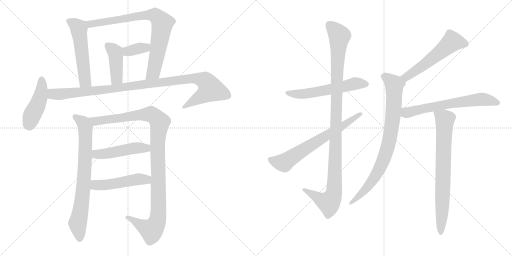
t = 0.00 s
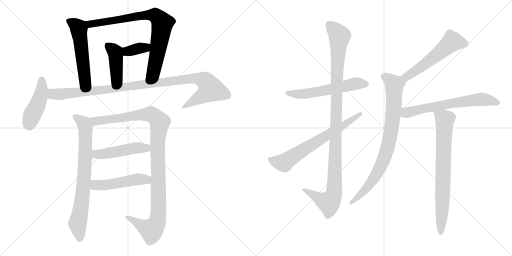
t = 2.74 s
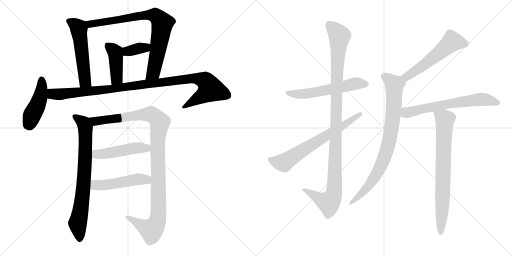
t = 5.49 s
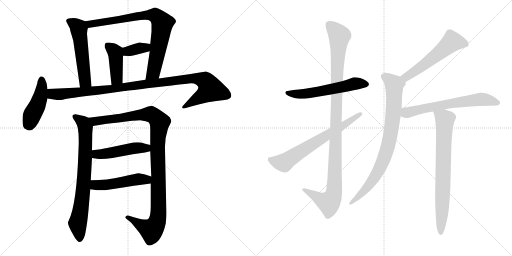
t = 8.23 s
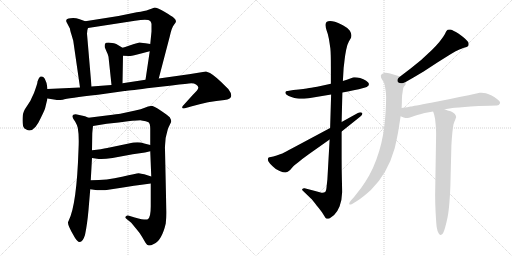
t = 10.97 s
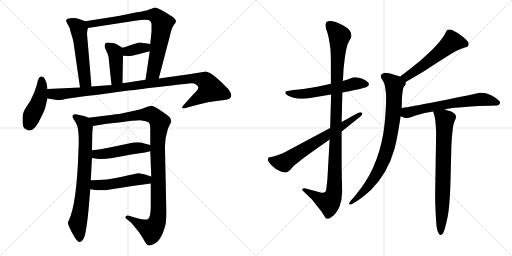
t = 13.71 s

The animated SVG that drew these frames (rendered in a browser with its animation timeline set to each time). Animation: 17 CSS @keyframes rules; one cycle of 13.71 s.

<svg version="1.1" viewBox="0 0 2048 1024" xmlns="http://www.w3.org/2000/svg">
  <g stroke="lightgray" stroke-dasharray="1,1" stroke-width="1" transform="scale(4, 4)">
    <line x1="0" y1="0" x2="256" y2="256"></line>
    <line x1="256" y1="0" x2="0" y2="256"></line>
    <line x1="128" y1="0" x2="128" y2="256"></line>
    <line x1="0" y1="128" x2="256" y2="128"></line>
    <line x1="256" y1="0" x2="512" y2="256"></line>
    <line x1="512" y1="0" x2="256" y2="256"></line>
    <line x1="384" y1="0" x2="384" y2="256"></line>
    <line x1="256" y1="128" x2="512" y2="128"></line>
  </g>
<g transform="scale(1, -1) translate(0, -850)">
   <style type="text/css">
    @keyframes keyframes0 {
      from {
       stroke: black;
       stroke-dashoffset: 538;
       stroke-width: 128;
       }
       64% {
       animation-timing-function: step-end;
       stroke: black;
       stroke-dashoffset: 0;
       stroke-width: 128;
       }
       to {
       stroke: black;
       stroke-width: 1024;
       }
       }
       #make-me-a-hanzi-animation-0 {
         animation: keyframes0 0.687826s both;
         animation-delay: 0.000000s;
         animation-timing-function: linear;
       }
    @keyframes keyframes1 {
      from {
       stroke: black;
       stroke-dashoffset: 809;
       stroke-width: 128;
       }
       72% {
       animation-timing-function: step-end;
       stroke: black;
       stroke-dashoffset: 0;
       stroke-width: 128;
       }
       to {
       stroke: black;
       stroke-width: 1024;
       }
       }
       #make-me-a-hanzi-animation-1 {
         animation: keyframes1 0.908366s both;
         animation-delay: 0.687826s;
         animation-timing-function: linear;
       }
    @keyframes keyframes2 {
      from {
       stroke: black;
       stroke-dashoffset: 362;
       stroke-width: 128;
       }
       54% {
       animation-timing-function: step-end;
       stroke: black;
       stroke-dashoffset: 0;
       stroke-width: 128;
       }
       to {
       stroke: black;
       stroke-width: 1024;
       }
       }
       #make-me-a-hanzi-animation-2 {
         animation: keyframes2 0.544596s both;
         animation-delay: 1.596192s;
         animation-timing-function: linear;
       }
    @keyframes keyframes3 {
      from {
       stroke: black;
       stroke-dashoffset: 425;
       stroke-width: 128;
       }
       58% {
       animation-timing-function: step-end;
       stroke: black;
       stroke-dashoffset: 0;
       stroke-width: 128;
       }
       to {
       stroke: black;
       stroke-width: 1024;
       }
       }
       #make-me-a-hanzi-animation-3 {
         animation: keyframes3 0.595866s both;
         animation-delay: 2.140788s;
         animation-timing-function: linear;
       }
    @keyframes keyframes4 {
      from {
       stroke: black;
       stroke-dashoffset: 449;
       stroke-width: 128;
       }
       59% {
       animation-timing-function: step-end;
       stroke: black;
       stroke-dashoffset: 0;
       stroke-width: 128;
       }
       to {
       stroke: black;
       stroke-width: 1024;
       }
       }
       #make-me-a-hanzi-animation-4 {
         animation: keyframes4 0.615397s both;
         animation-delay: 2.736654s;
         animation-timing-function: linear;
       }
    @keyframes keyframes5 {
      from {
       stroke: black;
       stroke-dashoffset: 1061;
       stroke-width: 128;
       }
       78% {
       animation-timing-function: step-end;
       stroke: black;
       stroke-dashoffset: 0;
       stroke-width: 128;
       }
       to {
       stroke: black;
       stroke-width: 1024;
       }
       }
       #make-me-a-hanzi-animation-5 {
         animation: keyframes5 1.113444s both;
         animation-delay: 3.352051s;
         animation-timing-function: linear;
       }
    @keyframes keyframes6 {
      from {
       stroke: black;
       stroke-dashoffset: 754;
       stroke-width: 128;
       }
       71% {
       animation-timing-function: step-end;
       stroke: black;
       stroke-dashoffset: 0;
       stroke-width: 128;
       }
       to {
       stroke: black;
       stroke-width: 1024;
       }
       }
       #make-me-a-hanzi-animation-6 {
         animation: keyframes6 0.863607s both;
         animation-delay: 4.465495s;
         animation-timing-function: linear;
       }
    @keyframes keyframes7 {
      from {
       stroke: black;
       stroke-dashoffset: 1097;
       stroke-width: 128;
       }
       78% {
       animation-timing-function: step-end;
       stroke: black;
       stroke-dashoffset: 0;
       stroke-width: 128;
       }
       to {
       stroke: black;
       stroke-width: 1024;
       }
       }
       #make-me-a-hanzi-animation-7 {
         animation: keyframes7 1.142741s both;
         animation-delay: 5.329102s;
         animation-timing-function: linear;
       }
    @keyframes keyframes8 {
      from {
       stroke: black;
       stroke-dashoffset: 481;
       stroke-width: 128;
       }
       61% {
       animation-timing-function: step-end;
       stroke: black;
       stroke-dashoffset: 0;
       stroke-width: 128;
       }
       to {
       stroke: black;
       stroke-width: 1024;
       }
       }
       #make-me-a-hanzi-animation-8 {
         animation: keyframes8 0.641439s both;
         animation-delay: 6.471843s;
         animation-timing-function: linear;
       }
    @keyframes keyframes9 {
      from {
       stroke: black;
       stroke-dashoffset: 491;
       stroke-width: 128;
       }
       62% {
       animation-timing-function: step-end;
       stroke: black;
       stroke-dashoffset: 0;
       stroke-width: 128;
       }
       to {
       stroke: black;
       stroke-width: 1024;
       }
       }
       #make-me-a-hanzi-animation-9 {
         animation: keyframes9 0.649577s both;
         animation-delay: 7.113282s;
         animation-timing-function: linear;
       }
    @keyframes keyframes10 {
      from {
       stroke: black;
       stroke-dashoffset: 580;
       stroke-width: 128;
       }
       65% {
       animation-timing-function: step-end;
       stroke: black;
       stroke-dashoffset: 0;
       stroke-width: 128;
       }
       to {
       stroke: black;
       stroke-width: 1024;
       }
       }
       #make-me-a-hanzi-animation-10 {
         animation: keyframes10 0.722005s both;
         animation-delay: 7.762859s;
         animation-timing-function: linear;
       }
    @keyframes keyframes11 {
      from {
       stroke: black;
       stroke-dashoffset: 1105;
       stroke-width: 128;
       }
       78% {
       animation-timing-function: step-end;
       stroke: black;
       stroke-dashoffset: 0;
       stroke-width: 128;
       }
       to {
       stroke: black;
       stroke-width: 1024;
       }
       }
       #make-me-a-hanzi-animation-11 {
         animation: keyframes11 1.149251s both;
         animation-delay: 8.484864s;
         animation-timing-function: linear;
       }
    @keyframes keyframes12 {
      from {
       stroke: black;
       stroke-dashoffset: 677;
       stroke-width: 128;
       }
       69% {
       animation-timing-function: step-end;
       stroke: black;
       stroke-dashoffset: 0;
       stroke-width: 128;
       }
       to {
       stroke: black;
       stroke-width: 1024;
       }
       }
       #make-me-a-hanzi-animation-12 {
         animation: keyframes12 0.800944s both;
         animation-delay: 9.634115s;
         animation-timing-function: linear;
       }
    @keyframes keyframes13 {
      from {
       stroke: black;
       stroke-dashoffset: 559;
       stroke-width: 128;
       }
       65% {
       animation-timing-function: step-end;
       stroke: black;
       stroke-dashoffset: 0;
       stroke-width: 128;
       }
       to {
       stroke: black;
       stroke-width: 1024;
       }
       }
       #make-me-a-hanzi-animation-13 {
         animation: keyframes13 0.704915s both;
         animation-delay: 10.435059s;
         animation-timing-function: linear;
       }
    @keyframes keyframes14 {
      from {
       stroke: black;
       stroke-dashoffset: 838;
       stroke-width: 128;
       }
       73% {
       animation-timing-function: step-end;
       stroke: black;
       stroke-dashoffset: 0;
       stroke-width: 128;
       }
       to {
       stroke: black;
       stroke-width: 1024;
       }
       }
       #make-me-a-hanzi-animation-14 {
         animation: keyframes14 0.931966s both;
         animation-delay: 11.139974s;
         animation-timing-function: linear;
       }
    @keyframes keyframes15 {
      from {
       stroke: black;
       stroke-dashoffset: 647;
       stroke-width: 128;
       }
       68% {
       animation-timing-function: step-end;
       stroke: black;
       stroke-dashoffset: 0;
       stroke-width: 128;
       }
       to {
       stroke: black;
       stroke-width: 1024;
       }
       }
       #make-me-a-hanzi-animation-15 {
         animation: keyframes15 0.776530s both;
         animation-delay: 12.071940s;
         animation-timing-function: linear;
       }
    @keyframes keyframes16 {
      from {
       stroke: black;
       stroke-dashoffset: 756;
       stroke-width: 128;
       }
       71% {
       animation-timing-function: step-end;
       stroke: black;
       stroke-dashoffset: 0;
       stroke-width: 128;
       }
       to {
       stroke: black;
       stroke-width: 1024;
       }
       }
       #make-me-a-hanzi-animation-16 {
         animation: keyframes16 0.865234s both;
         animation-delay: 12.848470s;
         animation-timing-function: linear;
       }
</style>
<path d="M 341.0 765.5 L 316.0 774.5 Q 301.0 779.5 282.0 777.5 Q 257.0 775.5 268.0 758.5 L 280.0 735.5 Q 280.0 729.5 286.0 711.5 L 293.0 687.5 L 320.0 500.5 C 324.0 470.5 369.0 474.5 366.0 504.5 L 348.0 715.5 Q 348.0 730.5 352.0 738.5 C 358.0 759.5 358.0 759.5 341.0 765.5 Z" fill="lightgray"></path> 
<path d="M 635.0 536.5 L 679.0 704.5 Q 687.0 741.5 696.0 751.5 Q 704.0 760.5 704.0 765.5 Q 704.0 770.5 696.0 778.5 Q 687.0 786.5 656.0 804.5 Q 625.0 821.5 616.0 819.5 Q 606.0 816.5 594.0 811.5 Q 581.0 806.5 547.0 801.5 L 474.0 786.5 L 341.0 765.5 C 311.0 760.5 322.0 733.5 352.0 738.5 L 540.0 767.5 Q 593.0 774.5 601.0 766.5 Q 606.0 758.5 606.0 754.5 L 606.0 724.5 L 601.0 674.5 L 599.0 645.5 L 582.0 531.5 C 578.0 501.5 627.0 507.5 635.0 536.5 Z" fill="lightgray"></path> 
<path d="M 601.0 674.5 L 582.0 677.5 Q 560.0 680.5 558.0 680.5 L 536.0 674.5 L 515.0 667.5 Q 499.0 661.5 490.0 659.5 C 461.0 652.5 462.0 628.5 492.0 627.5 L 515.0 626.5 Q 519.0 625.5 549.0 632.5 L 599.0 645.5 C 628.0 653.5 631.0 669.5 601.0 674.5 Z" fill="lightgray"></path> 
<path d="M 490.0 659.5 L 465.0 674.5 Q 459.0 678.5 441.0 679.5 Q 422.0 680.5 421.0 676.5 Q 418.0 673.5 419.0 661.5 L 427.0 642.5 Q 432.0 633.5 434.0 623.5 L 446.0 510.5 C 449.0 480.5 489.0 487.5 490.0 517.5 L 492.0 627.5 C 493.0 657.5 493.0 657.5 490.0 659.5 Z" fill="lightgray"></path> 
<path d="M 190.0 494.5 L 188.0 508.5 Q 188.0 516.5 182.0 528.5 Q 176.0 547.5 160.0 543.5 Q 154.0 537.5 150.0 524.5 Q 150.0 519.5 147.0 510.5 L 142.0 495.5 Q 138.0 481.5 128.0 461.5 Q 124.0 449.5 110.0 429.0 Q 96.0 408.5 94.0 400.5 Q 90.0 392.5 90.0 368.5 Q 90.0 344.5 98.0 336.5 Q 111.0 328.5 116.0 328.5 Q 140.0 326.5 163.0 378.5 Q 179.0 409.5 181.0 419.0 Q 183.0 428.5 190.0 456.5 L 190.0 494.5 Z" fill="lightgray"></path> 
<path d="M 320.0 500.5 L 190.0 494.5 C 160.0 493.5 160.0 461.5 190.0 456.5 L 222.0 451.5 Q 230.0 449.5 251.0 451.5 Q 271.0 458.5 392.0 471.5 L 498.0 486.5 Q 507.0 486.5 588.0 497.5 L 687.0 508.5 Q 753.0 516.5 765.0 517.5 Q 777.0 517.5 784.0 512.5 Q 801.0 501.5 787.0 487.5 Q 772.0 472.5 750.0 447.5 L 731.0 426.5 Q 728.0 422.5 729.0 419.5 Q 729.0 415.5 736.0 416.5 L 750.0 420.5 Q 751.0 420.5 764.0 424.5 Q 833.0 445.5 898.0 450.5 Q 934.0 453.5 922.0 480.5 Q 916.0 494.5 905.0 502.5 Q 864.0 544.5 840.0 558.5 L 824.0 564.5 L 756.0 553.5 L 635.0 536.5 L 582.0 531.5 L 490.0 517.5 L 446.0 510.5 L 366.0 504.5 L 320.0 500.5 Z" fill="lightgray"></path> 
<path d="M 354.0 379.5 L 340.0 385.5 L 303.0 393.5 Q 284.0 393.5 293.0 375.5 L 301.0 363.5 Q 307.0 353.5 311.0 339.5 Q 317.0 308.5 314.0 251.5 Q 307.0 33.5 275.0 -31.5 Q 272.0 -36.5 272.0 -39.5 Q 271.0 -51.5 294.0 -90.5 Q 322.0 -145.5 340.0 -89.5 Q 349.0 -46.5 354.0 10.5 L 361.0 93.5 L 363.0 129.5 L 368.0 218.5 L 368.0 249.5 L 369.0 314.5 Q 369.0 319.5 372.0 346.5 C 375.0 371.5 375.0 371.5 354.0 379.5 Z" fill="lightgray"></path> 
<path d="M 672.0 336.5 L 685.0 363.5 Q 685.0 371.5 679.0 381.5 Q 675.0 386.5 644.0 407.5 Q 613.0 427.5 603.0 426.5 Q 593.0 425.5 579.0 419.5 Q 565.0 413.5 541.0 408.5 L 481.0 395.5 Q 470.0 394.5 434.0 389.5 L 354.0 379.5 C 324.0 375.5 342.0 341.5 372.0 346.5 L 427.0 355.5 L 475.0 360.5 Q 546.0 369.5 566.0 368.5 Q 586.0 366.5 594.0 361.5 Q 601.0 356.5 601.0 335.5 L 601.0 270.5 L 601.0 245.5 L 605.0 144.5 L 603.0 116.5 L 603.0 25.5 Q 603.0 -20.5 591.0 -26.5 Q 586.0 -32.5 539.0 -19.5 L 516.0 -12.5 Q 508.0 -10.5 503.0 -15.5 Q 498.0 -20.5 509.0 -27.5 L 525.0 -40.5 L 548.0 -68.5 Q 561.0 -83.5 568.0 -96.5 L 582.0 -120.5 Q 588.0 -130.5 595.0 -131.5 Q 602.0 -132.5 615.0 -125.5 Q 647.0 -112.5 663.0 -43.5 Q 666.0 -16.5 665.0 12.5 L 664.0 67.5 L 660.0 251.5 Q 658.0 294.5 672.0 336.5 Z" fill="lightgray"></path> 
<path d="M 368.0 218.5 L 395.0 214.5 Q 413.0 212.5 450.0 218.5 L 531.0 233.5 L 580.0 240.5 L 601.0 245.5 C 630.0 252.5 630.0 263.5 601.0 270.5 L 577.0 276.5 Q 553.0 285.5 515.0 276.5 L 429.0 258.5 Q 407.0 253.5 368.0 249.5 C 338.0 246.5 338.0 222.5 368.0 218.5 Z" fill="lightgray"></path> 
<path d="M 361.0 93.5 L 389.0 89.5 Q 401.0 88.5 420.0 89.5 L 492.0 100.5 Q 524.0 106.5 603.0 116.5 C 633.0 120.5 634.0 135.5 605.0 144.5 L 577.0 153.5 Q 564.0 156.5 555.0 157.5 Q 546.0 157.5 488.0 143.5 Q 429.0 129.5 363.0 129.5 C 333.0 129.5 331.0 97.5 361.0 93.5 Z" fill="lightgray"></path> 
<path d="M 1369.5 480.0 L 1391.5 484.0 Q 1432.5 492.0 1442.5 495.0 L 1460.5 500.0 Q 1468.5 502.0 1470.5 505.0 Q 1475.5 508.0 1475.5 513.0 L 1475.5 515.0 Q 1475.5 520.0 1464.5 527.0 Q 1454.5 533.0 1440.5 538.0 Q 1428.5 541.0 1419.5 541.0 L 1415.5 541.0 Q 1411.5 540.0 1406.5 538.0 L 1387.5 531.0 Q 1382.5 529.0 1371.5 526.0 L 1323.5 515.0 L 1282.5 506.0 Q 1252.5 500.0 1236.5 498.0 Q 1220.5 495.0 1173.5 490.0 L 1150.5 486.0 Q 1142.5 486.0 1141.5 481.0 L 1141.5 480.0 Q 1141.5 475.0 1146.5 471.0 Q 1153.5 466.0 1165.5 462.0 Q 1178.5 458.0 1188.5 456.0 Q 1195.5 455.0 1205.5 455.0 L 1216.5 455.0 Q 1234.5 456.0 1252.5 460.0 L 1324.5 472.0 L 1369.5 480.0 Z" fill="lightgray"></path> 
<path d="M 1366.5 362.0 L 1369.5 480.0 L 1371.5 526.0 L 1374.5 578.0 Q 1376.5 594.0 1378.5 612.0 Q 1380.5 630.0 1384.5 650.0 Q 1388.5 672.0 1395.5 684.0 L 1402.5 696.0 Q 1405.5 701.0 1405.5 707.0 L 1405.5 710.0 Q 1405.5 716.0 1399.5 727.0 Q 1392.5 738.0 1371.5 749.0 Q 1350.5 760.0 1339.5 763.0 Q 1328.5 766.0 1320.5 766.0 Q 1311.5 766.0 1307.5 763.0 Q 1302.5 760.0 1302.5 752.0 L 1302.5 748.0 Q 1302.5 740.0 1306.5 728.0 Q 1312.5 713.0 1315.5 695.0 Q 1318.5 677.0 1321.5 656.0 Q 1323.5 635.0 1323.5 584.0 L 1323.5 515.0 L 1324.5 472.0 L 1320.5 338.0 L 1318.5 292.0 L 1309.5 132.0 L 1306.5 105.0 Q 1305.5 86.0 1300.5 82.0 Q 1296.5 79.0 1289.5 79.0 Q 1286.5 79.0 1282.5 80.0 L 1260.5 86.0 L 1218.5 97.0 L 1216.5 97.0 Q 1211.5 97.0 1209.5 94.0 Q 1208.5 93.0 1208.5 91.0 Q 1208.5 89.0 1212.5 86.0 L 1242.5 57.0 Q 1250.5 50.0 1266.5 28.0 Q 1284.5 7.0 1288.5 0.0 L 1298.5 -16.0 Q 1302.5 -24.0 1306.5 -25.0 L 1309.5 -25.0 Q 1312.5 -25.0 1317.5 -24.0 Q 1323.5 -20.0 1336.5 -10.0 Q 1349.5 2.0 1358.5 25.0 Q 1367.5 48.0 1368.5 81.0 Q 1368.5 94.0 1367.5 133.0 Q 1366.5 172.0 1366.5 218.0 L 1366.5 324.0 L 1366.5 362.0 Z" fill="lightgray"></path> 
<path d="M 1320.5 338.0 L 1176.5 261.0 Q 1136.5 240.0 1129.5 236.0 Q 1122.5 234.0 1106.5 228.0 Q 1091.5 223.0 1083.5 222.0 Q 1076.5 221.0 1073.5 219.0 Q 1071.5 217.0 1071.5 213.0 Q 1071.5 208.0 1074.5 203.0 Q 1078.5 197.0 1090.5 185.0 Q 1102.5 172.0 1118.5 166.0 Q 1133.5 160.0 1140.5 160.0 L 1142.5 160.0 Q 1150.5 161.0 1160.5 170.0 L 1172.5 184.0 Q 1179.5 191.0 1194.5 202.0 Q 1208.5 214.0 1233.5 232.0 L 1318.5 292.0 L 1366.5 324.0 L 1441.5 384.0 Q 1449.5 390.0 1449.5 395.0 Q 1449.5 397.0 1447.5 399.0 Q 1445.5 401.0 1441.5 401.0 Q 1437.5 401.0 1431.5 398.0 L 1366.5 362.0 L 1320.5 338.0 Z" fill="lightgray"></path> 
<path d="M 1622.5 522.0 L 1650.5 538.0 L 1694.5 564.0 L 1749.5 600.0 L 1800.5 632.0 L 1822.5 645.0 Q 1828.5 648.0 1837.5 652.0 Q 1846.5 656.0 1852.5 658.0 L 1866.5 662.0 Q 1870.5 664.0 1872.5 666.0 Q 1874.5 669.0 1874.5 674.0 Q 1874.5 678.0 1872.5 682.0 Q 1869.5 687.0 1861.5 694.0 Q 1854.5 702.0 1833.5 716.0 Q 1812.5 729.0 1802.5 732.0 L 1796.5 732.0 Q 1791.5 732.0 1790.5 731.0 Q 1786.5 728.0 1783.5 722.0 Q 1780.5 714.0 1773.5 704.0 Q 1766.5 694.0 1756.5 681.0 Q 1745.5 668.0 1727.5 650.0 L 1684.5 610.0 L 1642.5 576.0 L 1600.5 544.0 C 1576.5 526.0 1596.5 507.0 1622.5 522.0 Z" fill="lightgray"></path> 
<path d="M 1600.5 544.0 L 1580.5 550.0 L 1560.5 556.0 Q 1549.5 559.0 1542.5 559.0 Q 1538.5 559.0 1536.5 558.0 Q 1525.5 555.0 1523.5 549.0 L 1523.5 545.0 Q 1523.5 540.0 1527.5 533.0 Q 1534.5 523.0 1536.5 517.0 Q 1539.5 512.0 1541.5 494.0 Q 1544.5 476.0 1544.5 462.0 Q 1544.5 438.0 1542.5 405.0 Q 1540.5 371.0 1536.5 339.0 Q 1532.5 308.0 1525.5 278.0 Q 1518.5 248.0 1505.5 212.0 Q 1492.5 176.0 1476.5 148.0 Q 1460.5 120.0 1444.5 98.0 L 1415.5 61.0 L 1403.5 48.0 Q 1396.5 39.0 1396.5 35.0 Q 1396.5 34.0 1397.5 33.0 Q 1398.5 32.0 1400.5 32.0 Q 1403.5 32.0 1408.5 34.0 L 1429.5 47.0 Q 1450.5 60.0 1483.5 90.0 Q 1516.5 122.0 1540.5 164.0 Q 1564.5 206.0 1578.5 256.0 Q 1590.5 307.0 1594.5 334.0 L 1602.5 385.0 L 1606.5 418.0 L 1607.5 440.0 Q 1607.5 457.0 1608.5 469.0 Q 1610.5 481.0 1611.5 490.0 Q 1612.5 499.0 1615.5 503.0 L 1622.5 512.0 L 1622.5 522.0 C 1626.5 536.0 1626.5 536.0 1600.5 544.0 Z" fill="lightgray"></path> 
<path d="M 1602.5 385.0 L 1614.5 380.0 Q 1621.5 378.0 1629.5 378.0 Q 1634.5 378.0 1648.5 383.0 Q 1660.5 388.0 1669.5 390.0 Q 1677.5 393.0 1698.5 398.0 L 1732.5 404.0 L 1778.5 413.0 L 1804.5 417.0 Q 1806.5 418.0 1859.5 422.0 Q 1911.5 426.0 1914.5 426.0 L 1958.5 427.0 L 1987.5 428.0 Q 1996.5 428.0 1999.5 436.0 Q 2000.5 437.0 2000.5 439.0 Q 2000.5 445.0 1990.5 452.0 Q 1978.5 462.0 1966.5 468.0 Q 1954.5 474.0 1943.5 477.0 Q 1935.5 479.0 1925.5 479.0 L 1918.5 479.0 Q 1912.5 478.0 1896.5 474.0 Q 1880.5 470.0 1874.5 469.0 L 1837.5 462.0 L 1800.5 454.0 L 1724.5 439.0 Q 1650.5 425.0 1642.5 424.0 Q 1634.5 422.0 1606.5 418.0 C 1576.5 414.0 1574.5 397.0 1602.5 385.0 Z" fill="lightgray"></path> 
<path d="M 1732.5 404.0 L 1736.5 392.0 Q 1740.5 379.0 1742.5 353.0 Q 1744.5 327.0 1744.5 315.0 L 1740.5 70.0 Q 1740.5 37.0 1742.5 0.0 Q 1744.5 -38.0 1746.5 -57.0 Q 1749.5 -76.0 1754.5 -83.0 Q 1758.5 -90.0 1761.5 -90.0 Q 1764.5 -90.0 1769.5 -86.0 Q 1774.5 -81.0 1780.5 -60.0 Q 1786.5 -38.0 1790.5 -18.0 Q 1794.5 2.0 1797.5 38.0 Q 1800.5 74.0 1801.5 107.0 L 1805.5 266.0 Q 1806.5 292.0 1809.5 320.0 Q 1812.5 348.0 1814.5 354.0 Q 1816.5 362.0 1820.5 370.0 Q 1823.5 378.0 1824.5 382.0 Q 1824.5 388.0 1818.5 395.0 Q 1813.5 401.0 1802.5 405.0 Q 1790.5 408.0 1778.5 413.0 C 1750.5 423.0 1723.5 433.0 1732.5 404.0 Z" fill="lightgray"></path> 
      <clipPath id="make-me-a-hanzi-clip-0">
      <path d="M 341.0 765.5 L 316.0 774.5 Q 301.0 779.5 282.0 777.5 Q 257.0 775.5 268.0 758.5 L 280.0 735.5 Q 280.0 729.5 286.0 711.5 L 293.0 687.5 L 320.0 500.5 C 324.0 470.5 369.0 474.5 366.0 504.5 L 348.0 715.5 Q 348.0 730.5 352.0 738.5 C 358.0 759.5 358.0 759.5 341.0 765.5 Z" fill="lightgray"></path>
      </clipPath>
      <path clip-path="url(#make-me-a-hanzi-clip-0)" d="M 277.0 766.5 L 315.0 736.5 L 339.0 540.5 L 342.0 525.5 L 358.0 511.5 " fill="none" id="make-me-a-hanzi-animation-0" stroke-dasharray="410 820" stroke-linecap="round"></path>

      <clipPath id="make-me-a-hanzi-clip-1">
      <path d="M 635.0 536.5 L 679.0 704.5 Q 687.0 741.5 696.0 751.5 Q 704.0 760.5 704.0 765.5 Q 704.0 770.5 696.0 778.5 Q 687.0 786.5 656.0 804.5 Q 625.0 821.5 616.0 819.5 Q 606.0 816.5 594.0 811.5 Q 581.0 806.5 547.0 801.5 L 474.0 786.5 L 341.0 765.5 C 311.0 760.5 322.0 733.5 352.0 738.5 L 540.0 767.5 Q 593.0 774.5 601.0 766.5 Q 606.0 758.5 606.0 754.5 L 606.0 724.5 L 601.0 674.5 L 599.0 645.5 L 582.0 531.5 C 578.0 501.5 627.0 507.5 635.0 536.5 Z" fill="lightgray"></path>
      </clipPath>
      <path clip-path="url(#make-me-a-hanzi-clip-1)" d="M 349.0 761.5 L 361.0 754.5 L 389.0 757.5 L 560.0 788.5 L 608.0 790.5 L 632.0 780.5 L 649.0 756.5 L 631.0 643.5 L 613.0 560.5 L 588.0 537.5 " fill="none" id="make-me-a-hanzi-animation-1" stroke-dasharray="681 1362" stroke-linecap="round"></path>

      <clipPath id="make-me-a-hanzi-clip-2">
      <path d="M 601.0 674.5 L 582.0 677.5 Q 560.0 680.5 558.0 680.5 L 536.0 674.5 L 515.0 667.5 Q 499.0 661.5 490.0 659.5 C 461.0 652.5 462.0 628.5 492.0 627.5 L 515.0 626.5 Q 519.0 625.5 549.0 632.5 L 599.0 645.5 C 628.0 653.5 631.0 669.5 601.0 674.5 Z" fill="lightgray"></path>
      </clipPath>
      <path clip-path="url(#make-me-a-hanzi-clip-2)" d="M 498.0 633.5 L 514.0 647.5 L 582.0 659.5 L 595.0 667.5 " fill="none" id="make-me-a-hanzi-animation-2" stroke-dasharray="234 468" stroke-linecap="round"></path>

      <clipPath id="make-me-a-hanzi-clip-3">
      <path d="M 490.0 659.5 L 465.0 674.5 Q 459.0 678.5 441.0 679.5 Q 422.0 680.5 421.0 676.5 Q 418.0 673.5 419.0 661.5 L 427.0 642.5 Q 432.0 633.5 434.0 623.5 L 446.0 510.5 C 449.0 480.5 489.0 487.5 490.0 517.5 L 492.0 627.5 C 493.0 657.5 493.0 657.5 490.0 659.5 Z" fill="lightgray"></path>
      </clipPath>
      <path clip-path="url(#make-me-a-hanzi-clip-3)" d="M 429.0 667.5 L 457.0 646.5 L 463.0 631.5 L 467.0 537.5 L 452.0 518.5 " fill="none" id="make-me-a-hanzi-animation-3" stroke-dasharray="297 594" stroke-linecap="round"></path>

      <clipPath id="make-me-a-hanzi-clip-4">
      <path d="M 190.0 494.5 L 188.0 508.5 Q 188.0 516.5 182.0 528.5 Q 176.0 547.5 160.0 543.5 Q 154.0 537.5 150.0 524.5 Q 150.0 519.5 147.0 510.5 L 142.0 495.5 Q 138.0 481.5 128.0 461.5 Q 124.0 449.5 110.0 429.0 Q 96.0 408.5 94.0 400.5 Q 90.0 392.5 90.0 368.5 Q 90.0 344.5 98.0 336.5 Q 111.0 328.5 116.0 328.5 Q 140.0 326.5 163.0 378.5 Q 179.0 409.5 181.0 419.0 Q 183.0 428.5 190.0 456.5 L 190.0 494.5 Z" fill="lightgray"></path>
      </clipPath>
      <path clip-path="url(#make-me-a-hanzi-clip-4)" d="M 166.0 533.5 L 161.0 462.5 L 113.0 350.5 " fill="none" id="make-me-a-hanzi-animation-4" stroke-dasharray="321 642" stroke-linecap="round"></path>

      <clipPath id="make-me-a-hanzi-clip-5">
      <path d="M 320.0 500.5 L 190.0 494.5 C 160.0 493.5 160.0 461.5 190.0 456.5 L 222.0 451.5 Q 230.0 449.5 251.0 451.5 Q 271.0 458.5 392.0 471.5 L 498.0 486.5 Q 507.0 486.5 588.0 497.5 L 687.0 508.5 Q 753.0 516.5 765.0 517.5 Q 777.0 517.5 784.0 512.5 Q 801.0 501.5 787.0 487.5 Q 772.0 472.5 750.0 447.5 L 731.0 426.5 Q 728.0 422.5 729.0 419.5 Q 729.0 415.5 736.0 416.5 L 750.0 420.5 Q 751.0 420.5 764.0 424.5 Q 833.0 445.5 898.0 450.5 Q 934.0 453.5 922.0 480.5 Q 916.0 494.5 905.0 502.5 Q 864.0 544.5 840.0 558.5 L 824.0 564.5 L 756.0 553.5 L 635.0 536.5 L 582.0 531.5 L 490.0 517.5 L 446.0 510.5 L 366.0 504.5 L 320.0 500.5 Z" fill="lightgray"></path>
      </clipPath>
      <path clip-path="url(#make-me-a-hanzi-clip-5)" d="M 198.0 488.5 L 209.0 475.5 L 242.0 473.5 L 377.0 485.5 L 766.0 536.5 L 794.0 535.5 L 824.0 523.5 L 843.0 493.5 L 811.0 467.5 L 734.0 421.5 " fill="none" id="make-me-a-hanzi-animation-5" stroke-dasharray="933 1866" stroke-linecap="round"></path>

      <clipPath id="make-me-a-hanzi-clip-6">
      <path d="M 354.0 379.5 L 340.0 385.5 L 303.0 393.5 Q 284.0 393.5 293.0 375.5 L 301.0 363.5 Q 307.0 353.5 311.0 339.5 Q 317.0 308.5 314.0 251.5 Q 307.0 33.5 275.0 -31.5 Q 272.0 -36.5 272.0 -39.5 Q 271.0 -51.5 294.0 -90.5 Q 322.0 -145.5 340.0 -89.5 Q 349.0 -46.5 354.0 10.5 L 361.0 93.5 L 363.0 129.5 L 368.0 218.5 L 368.0 249.5 L 369.0 314.5 Q 369.0 319.5 372.0 346.5 C 375.0 371.5 375.0 371.5 354.0 379.5 Z" fill="lightgray"></path>
      </clipPath>
      <path clip-path="url(#make-me-a-hanzi-clip-6)" d="M 300.0 383.5 L 329.0 363.5 L 342.0 328.5 L 332.0 88.5 L 311.0 -42.5 L 319.0 -94.5 " fill="none" id="make-me-a-hanzi-animation-6" stroke-dasharray="626 1252" stroke-linecap="round"></path>

      <clipPath id="make-me-a-hanzi-clip-7">
      <path d="M 672.0 336.5 L 685.0 363.5 Q 685.0 371.5 679.0 381.5 Q 675.0 386.5 644.0 407.5 Q 613.0 427.5 603.0 426.5 Q 593.0 425.5 579.0 419.5 Q 565.0 413.5 541.0 408.5 L 481.0 395.5 Q 470.0 394.5 434.0 389.5 L 354.0 379.5 C 324.0 375.5 342.0 341.5 372.0 346.5 L 427.0 355.5 L 475.0 360.5 Q 546.0 369.5 566.0 368.5 Q 586.0 366.5 594.0 361.5 Q 601.0 356.5 601.0 335.5 L 601.0 270.5 L 601.0 245.5 L 605.0 144.5 L 603.0 116.5 L 603.0 25.5 Q 603.0 -20.5 591.0 -26.5 Q 586.0 -32.5 539.0 -19.5 L 516.0 -12.5 Q 508.0 -10.5 503.0 -15.5 Q 498.0 -20.5 509.0 -27.5 L 525.0 -40.5 L 548.0 -68.5 Q 561.0 -83.5 568.0 -96.5 L 582.0 -120.5 Q 588.0 -130.5 595.0 -131.5 Q 602.0 -132.5 615.0 -125.5 Q 647.0 -112.5 663.0 -43.5 Q 666.0 -16.5 665.0 12.5 L 664.0 67.5 L 660.0 251.5 Q 658.0 294.5 672.0 336.5 Z" fill="lightgray"></path>
      </clipPath>
      <path clip-path="url(#make-me-a-hanzi-clip-7)" d="M 361.0 376.5 L 381.0 365.5 L 600.0 393.5 L 618.0 385.5 L 639.0 360.5 L 630.0 264.5 L 634.0 4.5 L 629.0 -33.5 L 616.0 -60.5 L 603.0 -69.5 L 511.0 -19.5 " fill="none" id="make-me-a-hanzi-animation-7" stroke-dasharray="969 1938" stroke-linecap="round"></path>

      <clipPath id="make-me-a-hanzi-clip-8">
      <path d="M 368.0 218.5 L 395.0 214.5 Q 413.0 212.5 450.0 218.5 L 531.0 233.5 L 580.0 240.5 L 601.0 245.5 C 630.0 252.5 630.0 263.5 601.0 270.5 L 577.0 276.5 Q 553.0 285.5 515.0 276.5 L 429.0 258.5 Q 407.0 253.5 368.0 249.5 C 338.0 246.5 338.0 222.5 368.0 218.5 Z" fill="lightgray"></path>
      </clipPath>
      <path clip-path="url(#make-me-a-hanzi-clip-8)" d="M 376.0 226.5 L 386.0 233.5 L 438.0 237.5 L 543.0 258.5 L 585.0 258.5 L 594.0 251.5 " fill="none" id="make-me-a-hanzi-animation-8" stroke-dasharray="353 706" stroke-linecap="round"></path>

      <clipPath id="make-me-a-hanzi-clip-9">
      <path d="M 361.0 93.5 L 389.0 89.5 Q 401.0 88.5 420.0 89.5 L 492.0 100.5 Q 524.0 106.5 603.0 116.5 C 633.0 120.5 634.0 135.5 605.0 144.5 L 577.0 153.5 Q 564.0 156.5 555.0 157.5 Q 546.0 157.5 488.0 143.5 Q 429.0 129.5 363.0 129.5 C 333.0 129.5 331.0 97.5 361.0 93.5 Z" fill="lightgray"></path>
      </clipPath>
      <path clip-path="url(#make-me-a-hanzi-clip-9)" d="M 371.0 123.5 L 380.0 110.5 L 411.0 109.5 L 548.0 133.5 L 586.0 131.5 L 595.0 138.5 " fill="none" id="make-me-a-hanzi-animation-9" stroke-dasharray="363 726" stroke-linecap="round"></path>

      <clipPath id="make-me-a-hanzi-clip-10">
      <path d="M 1369.5 480.0 L 1391.5 484.0 Q 1432.5 492.0 1442.5 495.0 L 1460.5 500.0 Q 1468.5 502.0 1470.5 505.0 Q 1475.5 508.0 1475.5 513.0 L 1475.5 515.0 Q 1475.5 520.0 1464.5 527.0 Q 1454.5 533.0 1440.5 538.0 Q 1428.5 541.0 1419.5 541.0 L 1415.5 541.0 Q 1411.5 540.0 1406.5 538.0 L 1387.5 531.0 Q 1382.5 529.0 1371.5 526.0 L 1323.5 515.0 L 1282.5 506.0 Q 1252.5 500.0 1236.5 498.0 Q 1220.5 495.0 1173.5 490.0 L 1150.5 486.0 Q 1142.5 486.0 1141.5 481.0 L 1141.5 480.0 Q 1141.5 475.0 1146.5 471.0 Q 1153.5 466.0 1165.5 462.0 Q 1178.5 458.0 1188.5 456.0 Q 1195.5 455.0 1205.5 455.0 L 1216.5 455.0 Q 1234.5 456.0 1252.5 460.0 L 1324.5 472.0 L 1369.5 480.0 Z" fill="lightgray"></path>
      </clipPath>
      <path clip-path="url(#make-me-a-hanzi-clip-10)" d="M 1147.5 481.0 L 1175.5 474.0 L 1231.5 476.0 L 1418.5 516.0 L 1466.5 514.0 " fill="none" id="make-me-a-hanzi-animation-10" stroke-dasharray="452 904" stroke-linecap="round"></path>

      <clipPath id="make-me-a-hanzi-clip-11">
      <path d="M 1366.5 362.0 L 1369.5 480.0 L 1371.5 526.0 L 1374.5 578.0 Q 1376.5 594.0 1378.5 612.0 Q 1380.5 630.0 1384.5 650.0 Q 1388.5 672.0 1395.5 684.0 L 1402.5 696.0 Q 1405.5 701.0 1405.5 707.0 L 1405.5 710.0 Q 1405.5 716.0 1399.5 727.0 Q 1392.5 738.0 1371.5 749.0 Q 1350.5 760.0 1339.5 763.0 Q 1328.5 766.0 1320.5 766.0 Q 1311.5 766.0 1307.5 763.0 Q 1302.5 760.0 1302.5 752.0 L 1302.5 748.0 Q 1302.5 740.0 1306.5 728.0 Q 1312.5 713.0 1315.5 695.0 Q 1318.5 677.0 1321.5 656.0 Q 1323.5 635.0 1323.5 584.0 L 1323.5 515.0 L 1324.5 472.0 L 1320.5 338.0 L 1318.5 292.0 L 1309.5 132.0 L 1306.5 105.0 Q 1305.5 86.0 1300.5 82.0 Q 1296.5 79.0 1289.5 79.0 Q 1286.5 79.0 1282.5 80.0 L 1260.5 86.0 L 1218.5 97.0 L 1216.5 97.0 Q 1211.5 97.0 1209.5 94.0 Q 1208.5 93.0 1208.5 91.0 Q 1208.5 89.0 1212.5 86.0 L 1242.5 57.0 Q 1250.5 50.0 1266.5 28.0 Q 1284.5 7.0 1288.5 0.0 L 1298.5 -16.0 Q 1302.5 -24.0 1306.5 -25.0 L 1309.5 -25.0 Q 1312.5 -25.0 1317.5 -24.0 Q 1323.5 -20.0 1336.5 -10.0 Q 1349.5 2.0 1358.5 25.0 Q 1367.5 48.0 1368.5 81.0 Q 1368.5 94.0 1367.5 133.0 Q 1366.5 172.0 1366.5 218.0 L 1366.5 324.0 L 1366.5 362.0 Z" fill="lightgray"></path>
      </clipPath>
      <path clip-path="url(#make-me-a-hanzi-clip-11)" d="M 1316.5 752.0 L 1357.5 706.0 L 1348.5 594.0 L 1335.5 75.0 L 1315.5 39.0 L 1213.5 91.0 " fill="none" id="make-me-a-hanzi-animation-11" stroke-dasharray="977 1954" stroke-linecap="round"></path>

      <clipPath id="make-me-a-hanzi-clip-12">
      <path d="M 1320.5 338.0 L 1176.5 261.0 Q 1136.5 240.0 1129.5 236.0 Q 1122.5 234.0 1106.5 228.0 Q 1091.5 223.0 1083.5 222.0 Q 1076.5 221.0 1073.5 219.0 Q 1071.5 217.0 1071.5 213.0 Q 1071.5 208.0 1074.5 203.0 Q 1078.5 197.0 1090.5 185.0 Q 1102.5 172.0 1118.5 166.0 Q 1133.5 160.0 1140.5 160.0 L 1142.5 160.0 Q 1150.5 161.0 1160.5 170.0 L 1172.5 184.0 Q 1179.5 191.0 1194.5 202.0 Q 1208.5 214.0 1233.5 232.0 L 1318.5 292.0 L 1366.5 324.0 L 1441.5 384.0 Q 1449.5 390.0 1449.5 395.0 Q 1449.5 397.0 1447.5 399.0 Q 1445.5 401.0 1441.5 401.0 Q 1437.5 401.0 1431.5 398.0 L 1366.5 362.0 L 1320.5 338.0 Z" fill="lightgray"></path>
      </clipPath>
      <path clip-path="url(#make-me-a-hanzi-clip-12)" d="M 1080.5 213.0 L 1099.5 204.0 L 1136.5 199.0 L 1442.5 394.0 " fill="none" id="make-me-a-hanzi-animation-12" stroke-dasharray="549 1098" stroke-linecap="round"></path>

      <clipPath id="make-me-a-hanzi-clip-13">
      <path d="M 1622.5 522.0 L 1650.5 538.0 L 1694.5 564.0 L 1749.5 600.0 L 1800.5 632.0 L 1822.5 645.0 Q 1828.5 648.0 1837.5 652.0 Q 1846.5 656.0 1852.5 658.0 L 1866.5 662.0 Q 1870.5 664.0 1872.5 666.0 Q 1874.5 669.0 1874.5 674.0 Q 1874.5 678.0 1872.5 682.0 Q 1869.5 687.0 1861.5 694.0 Q 1854.5 702.0 1833.5 716.0 Q 1812.5 729.0 1802.5 732.0 L 1796.5 732.0 Q 1791.5 732.0 1790.5 731.0 Q 1786.5 728.0 1783.5 722.0 Q 1780.5 714.0 1773.5 704.0 Q 1766.5 694.0 1756.5 681.0 Q 1745.5 668.0 1727.5 650.0 L 1684.5 610.0 L 1642.5 576.0 L 1600.5 544.0 C 1576.5 526.0 1596.5 507.0 1622.5 522.0 Z" fill="lightgray"></path>
      </clipPath>
      <path clip-path="url(#make-me-a-hanzi-clip-13)" d="M 1863.5 672.0 L 1808.5 683.0 L 1688.5 585.0 L 1625.5 543.0 L 1609.5 542.0 " fill="none" id="make-me-a-hanzi-animation-13" stroke-dasharray="431 862" stroke-linecap="round"></path>

      <clipPath id="make-me-a-hanzi-clip-14">
      <path d="M 1600.5 544.0 L 1580.5 550.0 L 1560.5 556.0 Q 1549.5 559.0 1542.5 559.0 Q 1538.5 559.0 1536.5 558.0 Q 1525.5 555.0 1523.5 549.0 L 1523.5 545.0 Q 1523.5 540.0 1527.5 533.0 Q 1534.5 523.0 1536.5 517.0 Q 1539.5 512.0 1541.5 494.0 Q 1544.5 476.0 1544.5 462.0 Q 1544.5 438.0 1542.5 405.0 Q 1540.5 371.0 1536.5 339.0 Q 1532.5 308.0 1525.5 278.0 Q 1518.5 248.0 1505.5 212.0 Q 1492.5 176.0 1476.5 148.0 Q 1460.5 120.0 1444.5 98.0 L 1415.5 61.0 L 1403.5 48.0 Q 1396.5 39.0 1396.5 35.0 Q 1396.5 34.0 1397.5 33.0 Q 1398.5 32.0 1400.5 32.0 Q 1403.5 32.0 1408.5 34.0 L 1429.5 47.0 Q 1450.5 60.0 1483.5 90.0 Q 1516.5 122.0 1540.5 164.0 Q 1564.5 206.0 1578.5 256.0 Q 1590.5 307.0 1594.5 334.0 L 1602.5 385.0 L 1606.5 418.0 L 1607.5 440.0 Q 1607.5 457.0 1608.5 469.0 Q 1610.5 481.0 1611.5 490.0 Q 1612.5 499.0 1615.5 503.0 L 1622.5 512.0 L 1622.5 522.0 C 1626.5 536.0 1626.5 536.0 1600.5 544.0 Z" fill="lightgray"></path>
      </clipPath>
      <path clip-path="url(#make-me-a-hanzi-clip-14)" d="M 1534.5 547.0 L 1577.5 507.0 L 1571.5 382.0 L 1554.5 272.0 L 1532.5 206.0 L 1499.5 143.0 L 1455.5 85.0 L 1400.5 36.0 " fill="none" id="make-me-a-hanzi-animation-14" stroke-dasharray="710 1420" stroke-linecap="round"></path>

      <clipPath id="make-me-a-hanzi-clip-15">
      <path d="M 1602.5 385.0 L 1614.5 380.0 Q 1621.5 378.0 1629.5 378.0 Q 1634.5 378.0 1648.5 383.0 Q 1660.5 388.0 1669.5 390.0 Q 1677.5 393.0 1698.5 398.0 L 1732.5 404.0 L 1778.5 413.0 L 1804.5 417.0 Q 1806.5 418.0 1859.5 422.0 Q 1911.5 426.0 1914.5 426.0 L 1958.5 427.0 L 1987.5 428.0 Q 1996.5 428.0 1999.5 436.0 Q 2000.5 437.0 2000.5 439.0 Q 2000.5 445.0 1990.5 452.0 Q 1978.5 462.0 1966.5 468.0 Q 1954.5 474.0 1943.5 477.0 Q 1935.5 479.0 1925.5 479.0 L 1918.5 479.0 Q 1912.5 478.0 1896.5 474.0 Q 1880.5 470.0 1874.5 469.0 L 1837.5 462.0 L 1800.5 454.0 L 1724.5 439.0 Q 1650.5 425.0 1642.5 424.0 Q 1634.5 422.0 1606.5 418.0 C 1576.5 414.0 1574.5 397.0 1602.5 385.0 Z" fill="lightgray"></path>
      </clipPath>
      <path clip-path="url(#make-me-a-hanzi-clip-15)" d="M 1611.5 390.0 L 1629.5 400.0 L 1695.5 417.0 L 1909.5 452.0 L 1941.5 452.0 L 1993.5 440.0 " fill="none" id="make-me-a-hanzi-animation-15" stroke-dasharray="519 1038" stroke-linecap="round"></path>

      <clipPath id="make-me-a-hanzi-clip-16">
      <path d="M 1732.5 404.0 L 1736.5 392.0 Q 1740.5 379.0 1742.5 353.0 Q 1744.5 327.0 1744.5 315.0 L 1740.5 70.0 Q 1740.5 37.0 1742.5 0.0 Q 1744.5 -38.0 1746.5 -57.0 Q 1749.5 -76.0 1754.5 -83.0 Q 1758.5 -90.0 1761.5 -90.0 Q 1764.5 -90.0 1769.5 -86.0 Q 1774.5 -81.0 1780.5 -60.0 Q 1786.5 -38.0 1790.5 -18.0 Q 1794.5 2.0 1797.5 38.0 Q 1800.5 74.0 1801.5 107.0 L 1805.5 266.0 Q 1806.5 292.0 1809.5 320.0 Q 1812.5 348.0 1814.5 354.0 Q 1816.5 362.0 1820.5 370.0 Q 1823.5 378.0 1824.5 382.0 Q 1824.5 388.0 1818.5 395.0 Q 1813.5 401.0 1802.5 405.0 Q 1790.5 408.0 1778.5 413.0 C 1750.5 423.0 1723.5 433.0 1732.5 404.0 Z" fill="lightgray"></path>
      </clipPath>
      <path clip-path="url(#make-me-a-hanzi-clip-16)" d="M 1741.5 400.0 L 1779.5 369.0 L 1762.5 -82.0 " fill="none" id="make-me-a-hanzi-animation-16" stroke-dasharray="628 1256" stroke-linecap="round"></path>

</g>
</svg>
